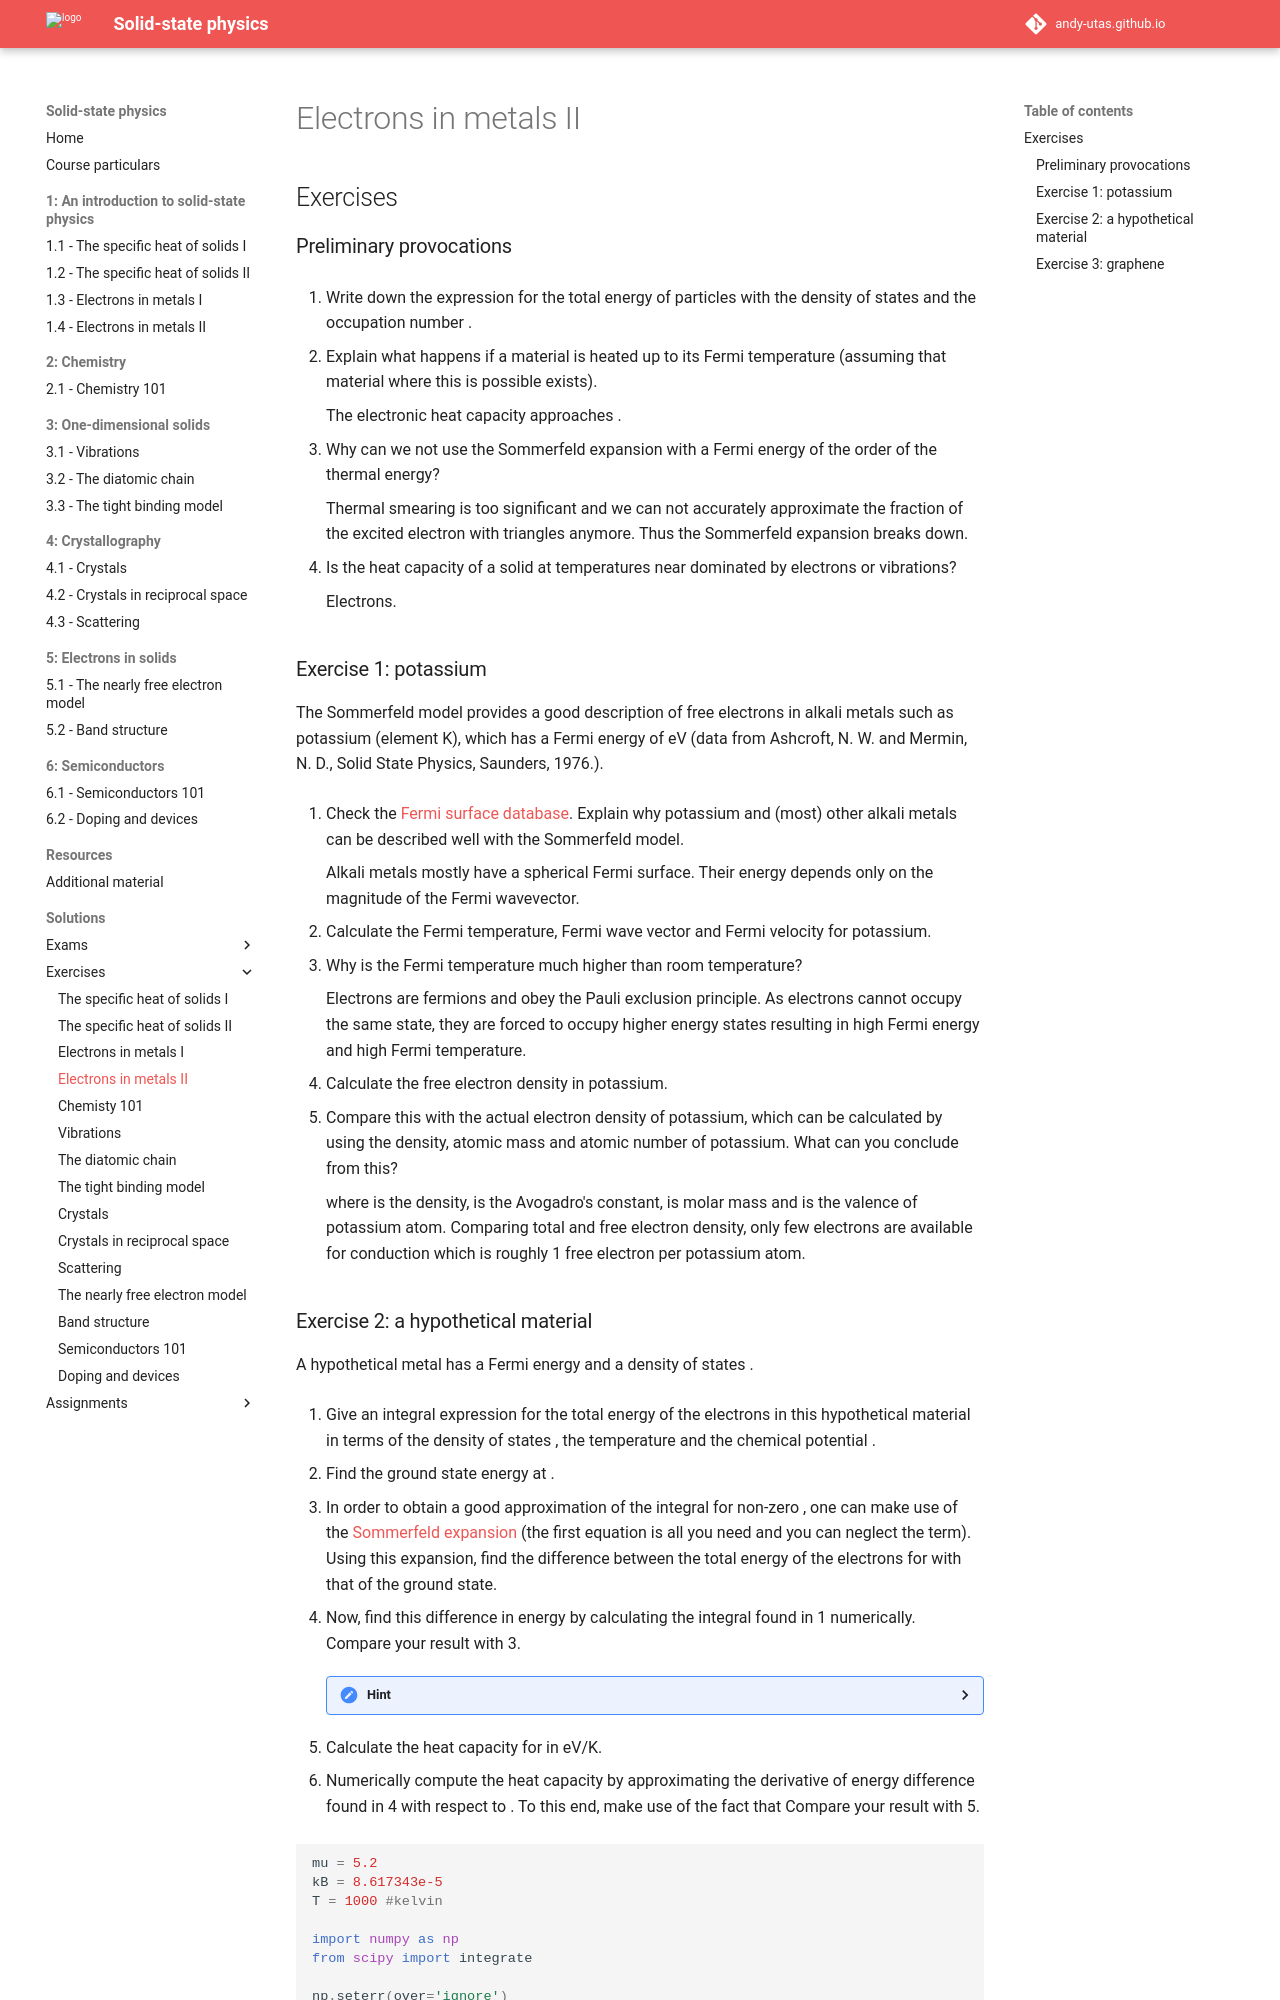

repository: Andy-UTAS/SSP · page: solutions/exercises/1-4/index.html · generator: mkdocs

---
search:
  exclude: true
---

# Electrons in metals II

## Exercises

### Preliminary provocations

1. Write down the expression for the total energy of particles with the density of states $g(\varepsilon)$ and the occupation number $n_{F}(\beta(\varepsilon - \mu))$.

    $$
    E = \int \limits_0^{\infty} g(\varepsilon) n_{F}(\beta (\varepsilon - \mu)) \varepsilon \mathrm{d} \varepsilon
    $$

2. Explain what happens if a material is heated up to its Fermi temperature (assuming that material where this is possible exists).

    The electronic heat capacity $C_e$ approaches $3N k_B$.

3. Why can we not use the Sommerfeld expansion with a Fermi energy of the order of the thermal energy?

    Thermal smearing is too significant and we can not accurately approximate the fraction of the excited electron with triangles anymore. Thus the Sommerfeld expansion breaks down.

4. Is the heat capacity of a solid at temperatures near $T=0$ dominated by electrons or vibrations?

    Electrons.

### Exercise 1: potassium

The Sommerfeld model provides a good description of free electrons in alkali metals such as potassium (element K), which has a Fermi energy of $\varepsilon_{F} =  2.12$ eV (data from Ashcroft, N. W. and Mermin, N. D., Solid State Physics, Saunders, 1976.).

1. Check the [Fermi surface database](http://www.phys.ufl.edu/fermisurface/). Explain why potassium and (most) other alkali metals can be described well with the Sommerfeld model.

    Alkali metals mostly have a spherical Fermi surface. Their energy depends only on the magnitude of the Fermi wavevector.

2. Calculate the Fermi temperature, Fermi wave vector and Fermi velocity for potassium.
3. Why is the Fermi temperature much higher than room temperature?

    Electrons are fermions and obey the Pauli exclusion principle. As electrons cannot occupy the same state, they are forced to occupy higher energy states resulting in high Fermi energy and high Fermi temperature.

4. Calculate the free electron density $n$ in potassium.

    $$
    n = \frac{N}{V} = \frac{1}{3 \pi^{2} \hbar^{3}}\left(2 m \varepsilon_{F}\right)^{3 / 2}
    $$

5. Compare this with the actual electron density of potassium, which can be calculated by using the density, atomic mass and atomic number of potassium. What can you conclude from this?

    $$
    n = \frac{\rho N_A Z}{M},
    $$
    where $\rho$ is the density, $N_A$ is the Avogadro's constant, $M$ is molar mass and $Z$ is the valence of potassium atom.
    Comparing total and free electron density, only few electrons are available for conduction which is roughly 1 free electron per potassium atom.
